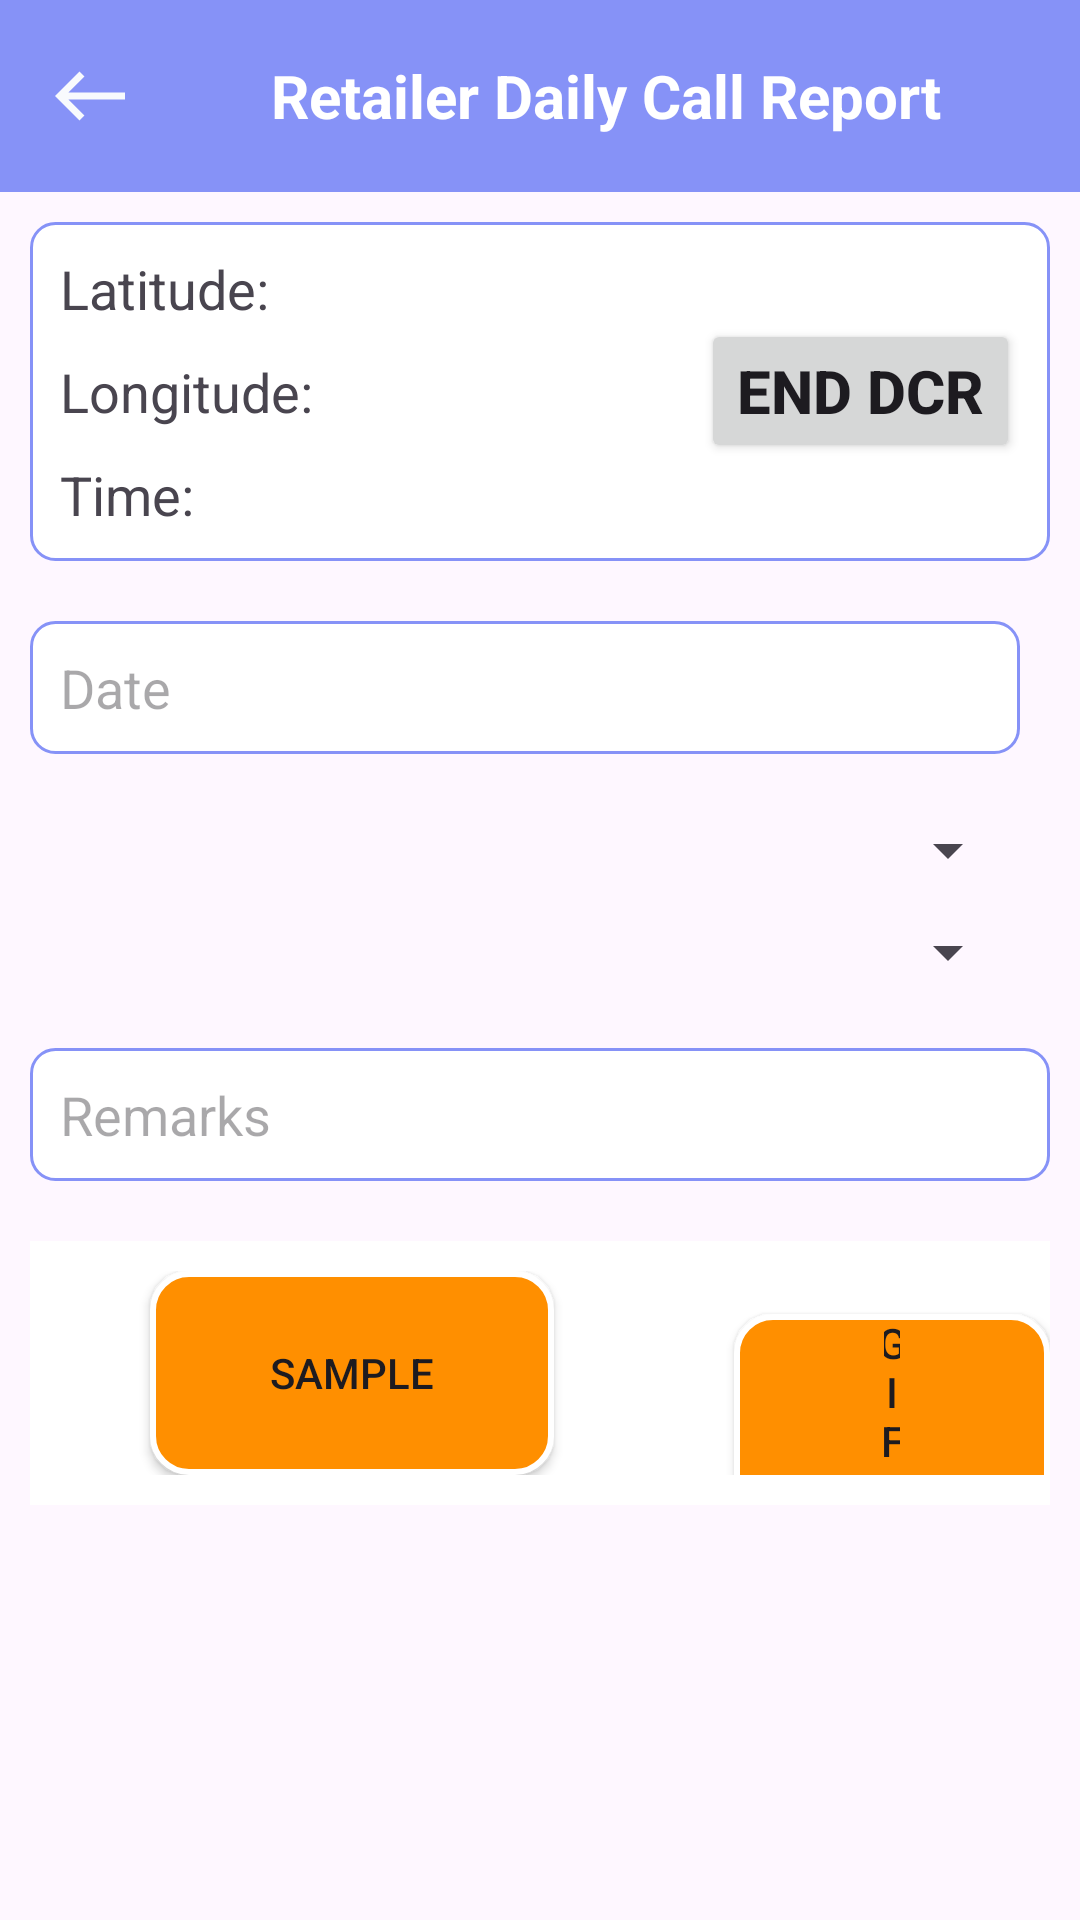

Android layout source for this screen:
<!-- AndroidManifest.xml: application theme Theme.Crm -->
<!-- res/layout/activity_retailer_report.xml -->
<?xml version="1.0" encoding="utf-8"?>
<ScrollView
    android:layout_width="match_parent"
    android:layout_height="wrap_content"
    xmlns:android="http://schemas.android.com/apk/res/android"
    xmlns:app="http://schemas.android.com/apk/res-auto">

    <LinearLayout
        android:id="@+id/retailer_main"
        android:layout_width="match_parent"
        android:layout_height="match_parent"
        android:orientation="vertical"
        xmlns:tools="http://schemas.android.com/tools"
        tools:context=".DoctorReport">

        <androidx.appcompat.widget.Toolbar
            android:id="@+id/dcr_retailer_toolbar"
            android:layout_width="match_parent"
            android:layout_height="?attr/actionBarSize"
            android:background="?attr/colorPrimary"
            android:theme="@style/ThemeOverlay.AppCompat.Dark.ActionBar"
            app:popupTheme="@style/ThemeOverlay.AppCompat.Light">

            <ImageView
                android:id="@+id/dcr_retailer_back"
                android:layout_width="wrap_content"
                android:layout_height="wrap_content"
                android:layout_marginLeft="1dp"
                android:src="@drawable/baseline_west_24"/>

            <TextView
                android:layout_width="match_parent"
                android:layout_height="wrap_content"
                android:gravity="center"
                android:text="Retailer Daily Call Report"
                android:textSize="20sp"
                android:textColor="@color/white"
                android:textStyle="bold"/>

        </androidx.appcompat.widget.Toolbar>

        <LinearLayout
            android:layout_width="match_parent"
            android:layout_height="wrap_content"
            android:orientation="vertical"
            android:layout_marginTop="10dp"
            android:layout_marginRight="10dp"
            android:layout_marginLeft="10dp"
            android:background="@drawable/border">

            <LinearLayout
                android:layout_width="match_parent"
                android:layout_height="wrap_content"
                android:layout_margin="10dp"
                android:orientation="horizontal">

                <LinearLayout
                    android:layout_width="0dp"
                    android:layout_height="wrap_content"
                    android:layout_weight="1"
                    android:orientation="vertical">

                    <TextView
                        android:id="@+id/retailer_Latitude"
                        android:layout_width="wrap_content"
                        android:layout_height="wrap_content"
                        android:layout_marginBottom="10dp"
                        android:text="Latitude: "
                        android:textSize="18sp"/>

                    <TextView
                        android:id="@+id/retailer_Longitude"
                        android:layout_width="wrap_content"
                        android:layout_height="wrap_content"
                        android:layout_marginBottom="10dp"
                        android:text="Longitude: "
                        android:textSize="18sp"/>

                    <TextView
                        android:id="@+id/retailer_Time"
                        android:layout_width="wrap_content"
                        android:layout_height="wrap_content"
                        android:text="Time: "
                        android:textSize="18sp"/>
                </LinearLayout>

                <Button
                    android:id="@+id/retailer_end_dcr"
                    android:layout_width="wrap_content"
                    android:layout_height="wrap_content"
                    android:layout_gravity="center_vertical"
                    android:text="End DCR"
                    android:textSize="20sp"
                    android:textStyle="bold"/>
            </LinearLayout>
        </LinearLayout>

        <TextView
            android:id="@+id/ReDate"
            android:layout_width="match_parent"
            android:layout_height="wrap_content"
            android:hint="Date"
            android:textSize="18sp"
            android:layout_centerHorizontal="true"
            android:layout_marginTop="20dp"
            android:paddingTop="10dp"
            android:layout_marginRight="20dp"
            android:layout_marginLeft="10dp"
            android:paddingLeft="10dp"
            android:paddingBottom="10dp"
            android:background="@drawable/border"/>

        <Spinner
            android:id="@+id/dcr_retailer"
            android:layout_width="match_parent"
            android:layout_height="wrap_content"
            android:layout_marginTop="20dp"
            android:layout_marginRight="20dp"
            android:layout_marginLeft="10dp"
            android:padding="10dp"/>

        <Spinner
            android:id="@+id/dcr_retailer_visitwith"
            android:layout_width="match_parent"
            android:layout_height="wrap_content"
            android:layout_marginTop="10dp"
            android:layout_marginRight="20dp"
            android:layout_marginLeft="10dp"
            android:padding="10dp"/>

        <EditText
            android:id="@+id/dcr_retailer_remarks"
            android:layout_width="match_parent"
            android:layout_height="wrap_content"
            android:layout_marginTop="20dp"
            android:layout_marginRight="10dp"
            android:layout_marginLeft="10dp"
            android:background="@drawable/border"
            android:hint="Remarks"
            android:padding="10dp"/>

        <LinearLayout
            android:layout_width="match_parent"
            android:layout_height="wrap_content"
            android:layout_marginLeft="10dp"
            android:layout_marginRight="10dp"
            android:layout_marginTop="20dp"
            android:paddingTop="10dp"
            android:paddingBottom="10dp"
            android:background="@color/white"
            android:orientation="horizontal">

            <Button
                android:id="@+id/retailer_sample"
                android:layout_width="wrap_content"
                android:layout_height="match_parent"
                android:layout_marginLeft="40dp"
                android:layout_marginRight="30dp"
                android:paddingLeft="40dp"
                android:paddingRight="40dp"
                android:background="@drawable/button_background"
                android:text="Sample"
                />

            <Button
                android:id="@+id/retailer_gift"
                android:layout_width="wrap_content"
                android:layout_height="wrap_content"
                android:layout_marginLeft="30dp"
                android:paddingLeft="50dp"
                android:paddingRight="50dp"
                android:background="@drawable/button_background"
                android:text="Gift"/>
        </LinearLayout>

        <LinearLayout
            android:layout_width="match_parent"
            android:layout_height="wrap_content"
            android:layout_marginTop="15dp"
            android:orientation="vertical">

            <Spinner
                android:id="@+id/spinner_retailer_sample"
                android:layout_width="match_parent"
                android:layout_height="wrap_content"
                android:layout_marginRight="20dp"
                android:layout_marginLeft="10dp"
                android:layout_marginTop="10dp"
                android:padding="10dp"
                android:visibility="gone"/>

            <LinearLayout
                android:layout_width="match_parent"
                android:layout_height="wrap_content"
                android:orientation="horizontal"
                android:layout_marginTop="10dp"
                android:padding="10dp">
            <EditText
                android:id="@+id/edit_retailer_sample"
                android:layout_width="0dp"
                android:layout_height="wrap_content"
                android:layout_weight="1"
                android:layout_marginTop="10dp"
                android:background="@drawable/border"
                android:hint="Quantity"
                android:inputType="number"
                android:padding="8dp"
                android:visibility="gone"/>

            <Button
                android:id="@+id/add_retailer_sample"
                android:layout_width="wrap_content"
                android:layout_height="wrap_content"
                android:layout_gravity="center"
                android:layout_marginTop="5dp"
                android:text="Add Sample"
                android:textSize="10dp"
                android:textStyle="bold"
                android:visibility="gone"/>
            </LinearLayout>


            <LinearLayout
                android:id="@+id/sample_retailer_container"
                android:layout_width="match_parent"
                android:layout_height="wrap_content"
                android:orientation="vertical"
                android:padding="10dp"/>

            <Spinner
                android:id="@+id/spinner_retailer_gift"
                android:layout_width="match_parent"
                android:layout_height="wrap_content"
                android:layout_marginRight="20dp"
                android:layout_marginLeft="10dp"
                android:layout_marginTop="10dp"
                android:padding="10dp"
                android:visibility="gone"/>

            <LinearLayout
                android:layout_width="match_parent"
                android:layout_height="wrap_content"
                android:orientation="horizontal"
                android:layout_marginTop="10dp"
                android:padding="10dp">

            <EditText
                android:id="@+id/edit_retailer_gift"
                android:layout_width="0dp"
                android:layout_height="wrap_content"
                android:layout_weight="1"
                android:layout_marginTop="10dp"
                android:background="@drawable/border"
                android:hint="Quantity"
                android:inputType="number"
                android:padding="8dp"
                android:visibility="gone"/>

            <Button
                android:id="@+id/add_retailer_gift"
                android:layout_width="wrap_content"
                android:layout_height="wrap_content"
                android:layout_gravity="center"
                android:layout_marginTop="5dp"
                android:text="Add Gift"
                android:textSize="10dp"
                android:textStyle="bold"
                android:visibility="gone"/>
            </LinearLayout>

            <LinearLayout
                android:id="@+id/gift_retailer_container"
                android:layout_width="match_parent"
                android:layout_height="wrap_content"
                android:orientation="vertical"
                android:padding="10dp"/>
        </LinearLayout>

    </LinearLayout>
</ScrollView>
<!-- resources referenced by this layout -->
<resources>
  <color name="white">#FFFFFFFF</color>
  <!-- drawable baseline_west_24 (drawable) -->
  <vector xmlns:android="http://schemas.android.com/apk/res/android" android:alpha="0.97" android:autoMirrored="true" android:height="28dp" android:tint="#FBFDFD" android:viewportHeight="24" android:viewportWidth="24" android:width="28dp">
        
      <path android:fillColor="@android:color/white" android:pathData="M9,19l1.41,-1.41L5.83,13H22V11H5.83l4.59,-4.59L9,5l-7,7L9,19z"/>
      
  </vector>
  <!-- drawable border (drawable) -->
  <?xml version="1.0" encoding="utf-8"?>
  <shape xmlns:android="http://schemas.android.com/apk/res/android">
      <solid android:color="@color/white" />
      <stroke
          android:color="@color/lavender"
          android:width="1dp" />
      <corners android:radius="8dp" />
  </shape>
  <!-- drawable button_background (drawable) -->
  <?xml version="1.0" encoding="utf-8"?>
  <ripple xmlns:android="http://schemas.android.com/apk/res/android"
      android:color="?attr/colorControlHighlight">
      <item>
          <shape android:shape="rectangle">
              <solid android:color="#FF8F00" />
              <corners android:radius="12dp" />
              <stroke
                  android:color="@android:color/white"
                  android:width="2dp" />
          </shape>
      </item>
  </ripple>
  <style name="Theme.Crm" parent="Base.Theme.Crm" />
  <color name="lavender">#8692f7</color>
  <style name="Base.Theme.Crm" parent="Theme.Material3.DayNight.NoActionBar">
          
          
  
          <item name="colorPrimary">@color/lavender</item>
          <item name="colorPrimaryVariant">@color/lavender</item>
          <item name="colorOnPrimary">@color/white</item>
          <item name="android:statusBarColor">?attr/colorPrimaryVariant</item>
      </style>
</resources>
